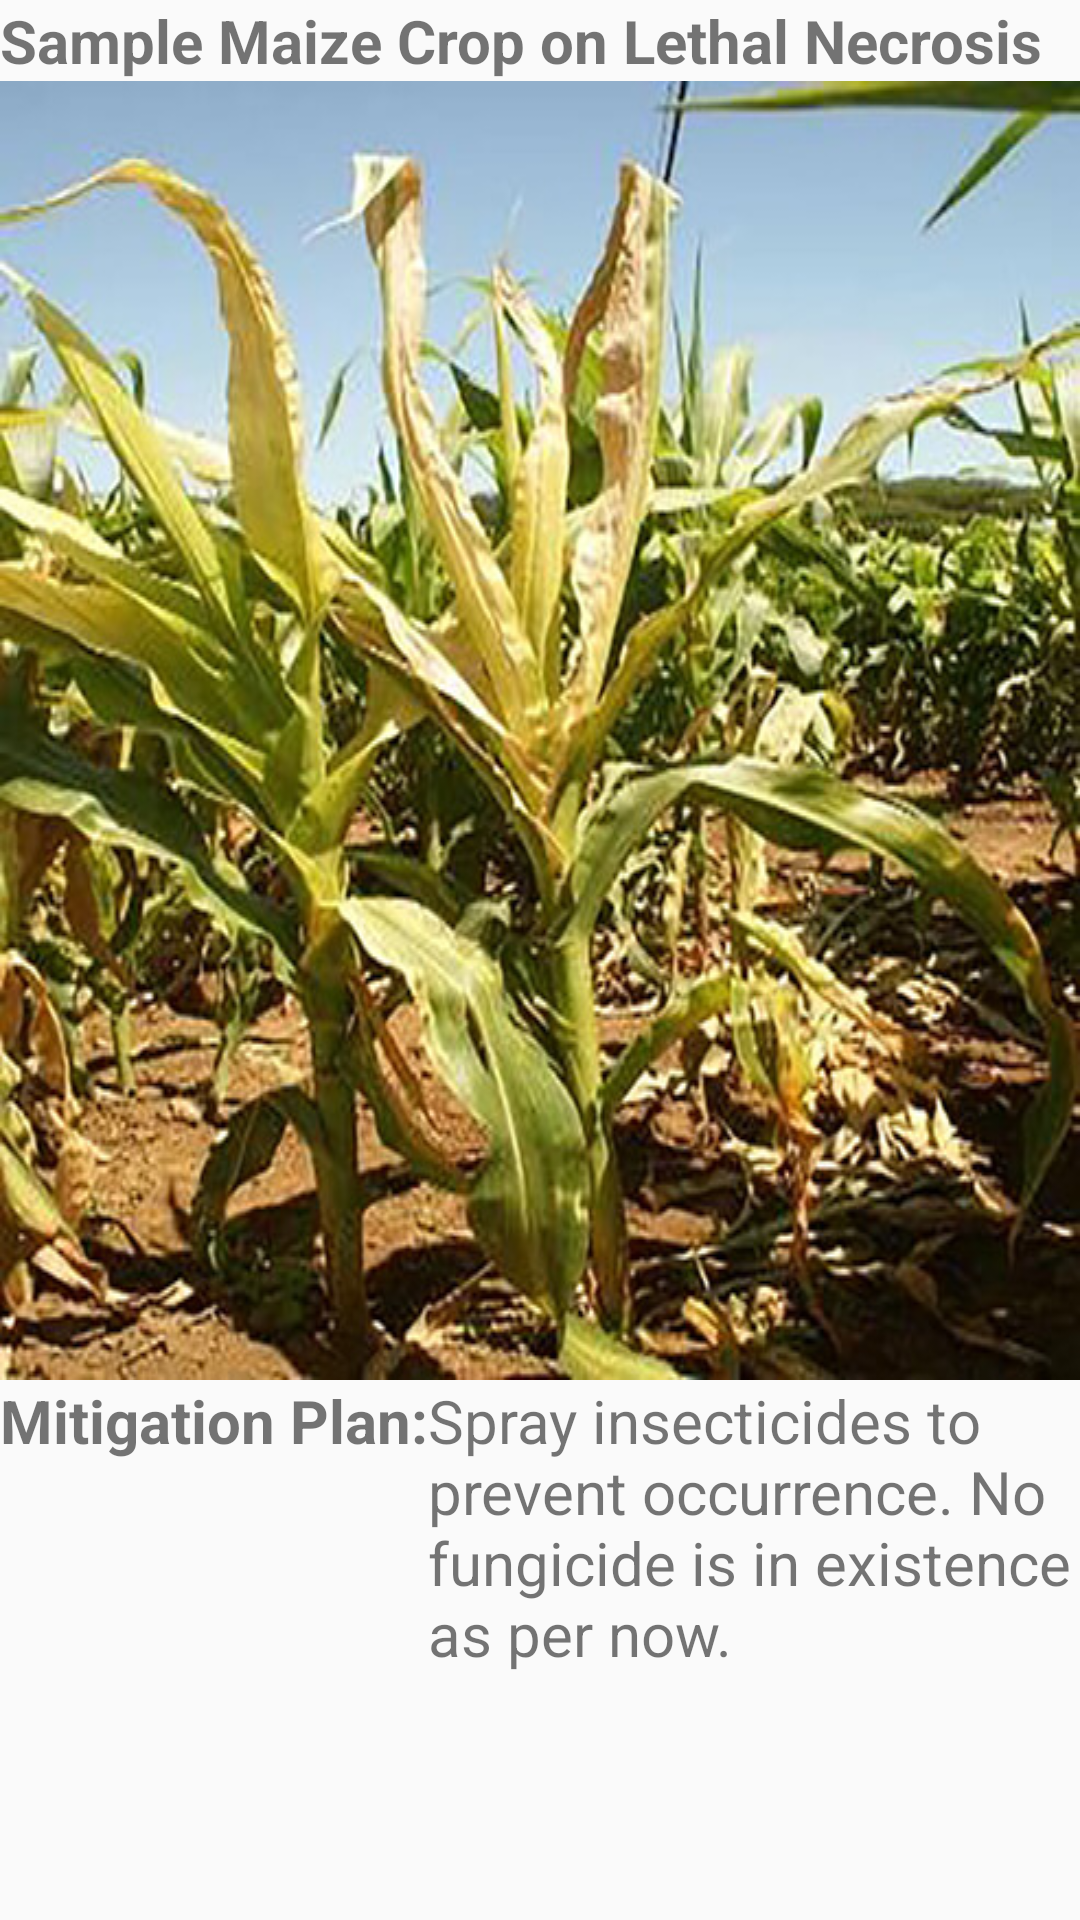

Produce the Android XML layout that renders to this screen, including the resource entries it uses.
<!-- AndroidManifest.xml: application theme AppTheme1 -->
<!-- res/layout/activity_lethal_necrosis.xml -->
<?xml version="1.0" encoding="utf-8"?>
<RelativeLayout xmlns:android="http://schemas.android.com/apk/res/android"
    xmlns:app="http://schemas.android.com/apk/res-auto"
    xmlns:tools="http://schemas.android.com/tools"
    android:layout_width="match_parent"
    android:orientation="vertical"
    android:layout_height="match_parent"
    tools:context="com.example.hp.kilimo_bora.LethalNecrosis">




    <TextView
        android:layout_width="fill_parent"
        android:id="@+id/textviewlethalnecrosis"
        android:layout_height="wrap_content"
        android:textStyle="bold"
        android:textSize="20dp"
        android:text="Sample Maize Crop on Lethal Necrosis"/>


    <ImageView
        android:layout_width="wrap_content"
        android:layout_height="wrap_content"
        android:layout_below="@id/textviewlethalnecrosis"
        android:id="@+id/lethalnecrosisimageview"
        android:background="@drawable/lethal_necrosis_on_maize"
        />
    <LinearLayout
        android:layout_width="wrap_content"
        android:layout_height="wrap_content"
        android:layout_below="@+id/lethalnecrosisimageview">
        <TextView
            android:layout_width="wrap_content"
            android:layout_height="match_parent"
            android:id="@+id/mitigation"
            android:textStyle="bold"
            android:textSize="20dp"
            android:text="@string/Mitigation"
            android:layout_below="@id/lethalnecrosisimageview"
            android:layout_alignParentBottom="true"/>
        <TextView
            android:layout_width="match_parent"
            android:layout_height="match_parent"
            android:textSize="20dp"
            android:text="@string/MitigationLethal"
            android:layout_below="@id/mitigation" />

    </LinearLayout>




</RelativeLayout>
<!-- resources referenced by this layout -->
<resources>
  <!-- drawable lethal_necrosis_on_maize: jpg bitmap (drawable, 104735 bytes) -->
  <string name="Mitigation">Mitigation Plan:</string>
  <string name="MitigationLethal">Spray insecticides to prevent occurrence. No fungicide is in existence as per now.</string>
  <style name="AppTheme1" parent="Theme.AppCompat.Light.NoActionBar">
          <item name="android:windowFullscreen">false</item>
      </style>
</resources>
